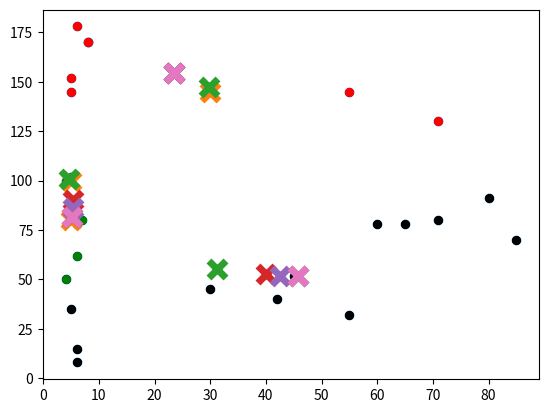

This chart was generated by the following Python code:
import numpy as np
import matplotlib.pyplot as plt
import random

def create_cluster(X, centroid_pts):
    cluster = {}
  # read about lambdas and np.linalg.form
  # https://stackoverflow.com/questions/32141856/is-norm-equivalent-to-euclidean-distance ,
  # here we are using order 1 to calculate normalized distance
    for x in X:
        value = min([(i[0],np.linalg.norm(x - centroid_pts[i[0]]))for i in enumerate(centroid_pts)], key=lambda s:s[1])[0]
        try:
            cluster[value].append(x)
        except:
            cluster[value] = [x]
    return cluster


def calculate_new_center(cluster):
    keys =sorted(cluster.keys())
    newmu = np.array([(np.mean(cluster[k],axis = 0))for k in keys])
    return newmu

def matched(new_centroids, old_centroids):
    return (set([tuple(a)for a in new_centroids]) == set([tuple(a)for a in old_centroids]))

def Apply_Kmeans(X, K, N):
    # selecting random centroids from dataset and by number of clusters.
    print(X)
    old_centroids = np.random.randint(N, size = K)
    old_centroid_pts = np.array([X[i]for i in old_centroids ])
    print("old :",old_centroids)
    print(old_centroid_pts)

    cluster_info = create_cluster(X, old_centroid_pts)

    print("Initial cluster information:")
    print(cluster_info)

    new_centroid_pts=calculate_new_center(cluster_info)
    print("new :", new_centroid_pts)
    itr = 0
    print("Graph after selecting initial clusters with initial centroids:")
    plot_cluster(old_centroid_pts,cluster_info,itr)
    while not matched(new_centroid_pts, old_centroid_pts):
        itr = itr + 1
        old_centroid_pts = new_centroid_pts
        cluster_info = create_cluster(X,new_centroid_pts)
        plot_cluster(new_centroid_pts, cluster_info,itr)
        new_centroid_pts = calculate_new_center(cluster_info)

    print("Results after final iteration:")
    plot_cluster(new_centroid_pts, cluster_info, itr)
    return

def plot_cluster(mu,cluster, itr):
    color = 10 * ['r.','g.','k.','c.','b.','m.']
    print(color)
    print('Iteration number : ',itr)
    for l in cluster.keys():
        for m in range(len(cluster[l])):
            plt.plot(cluster[l][m][0], cluster[l][m][1], color[l], markersize=10)
    plt.scatter(mu[:,0],mu[:,1],marker = 'x', s = 150, linewidths = 5, zorder = 10)
    plt.show()

def init_graph(N, p1, p2):
    X = np.array([(random.randint(p1,p2),random.randint(p1,p2))for i in range(N)])
    return X

def Simulate_Clusters():
    print(".........Small, Medium and Large are the T-shirt sizes.........")
    Number_of_points = 7

    #considered 3 clusters
    Number_of_clusters = 3#int(input('Enter the number of Clusters.......'))
    print('Below are lower and upper bound details for the points in each cluster\n')
    #points_lower_bound = 100
    #points_upper_bound = 200
    #X = init_graph(Number_of_points, points_lower_bound, points_upper_bound)

    # Created an array wfor features height and weight
    X = np.array(
        [[5, 35], [6, 15], [5, 102], [5, 100], [30, 145], [8, 170], [5, 80], [6, 178], [5, 152], [4, 100], [5, 145],
         [8, 170], [7, 80], [6, 78], [6, 62], [4, 50], [55, 145], [65, 78], [71, 130], [60, 78], [55, 32], [42, 40],
         [30, 45], [85, 70], [71, 80], [6, 8], [45, 52], [80, 91], ])
    # plot them on the graph

    plt.scatter(X[:, 0], X[:, 1], label='True Position')
    #X = np.array([2,3], [4,2], [1,6],[5,4])
    #plt.scatter(X[:, 0], X[:, 1],)
    plt.show()
    temp = Apply_Kmeans(X, Number_of_clusters, Number_of_points)


if __name__ == '__main__':
    Simulate_Clusters()
